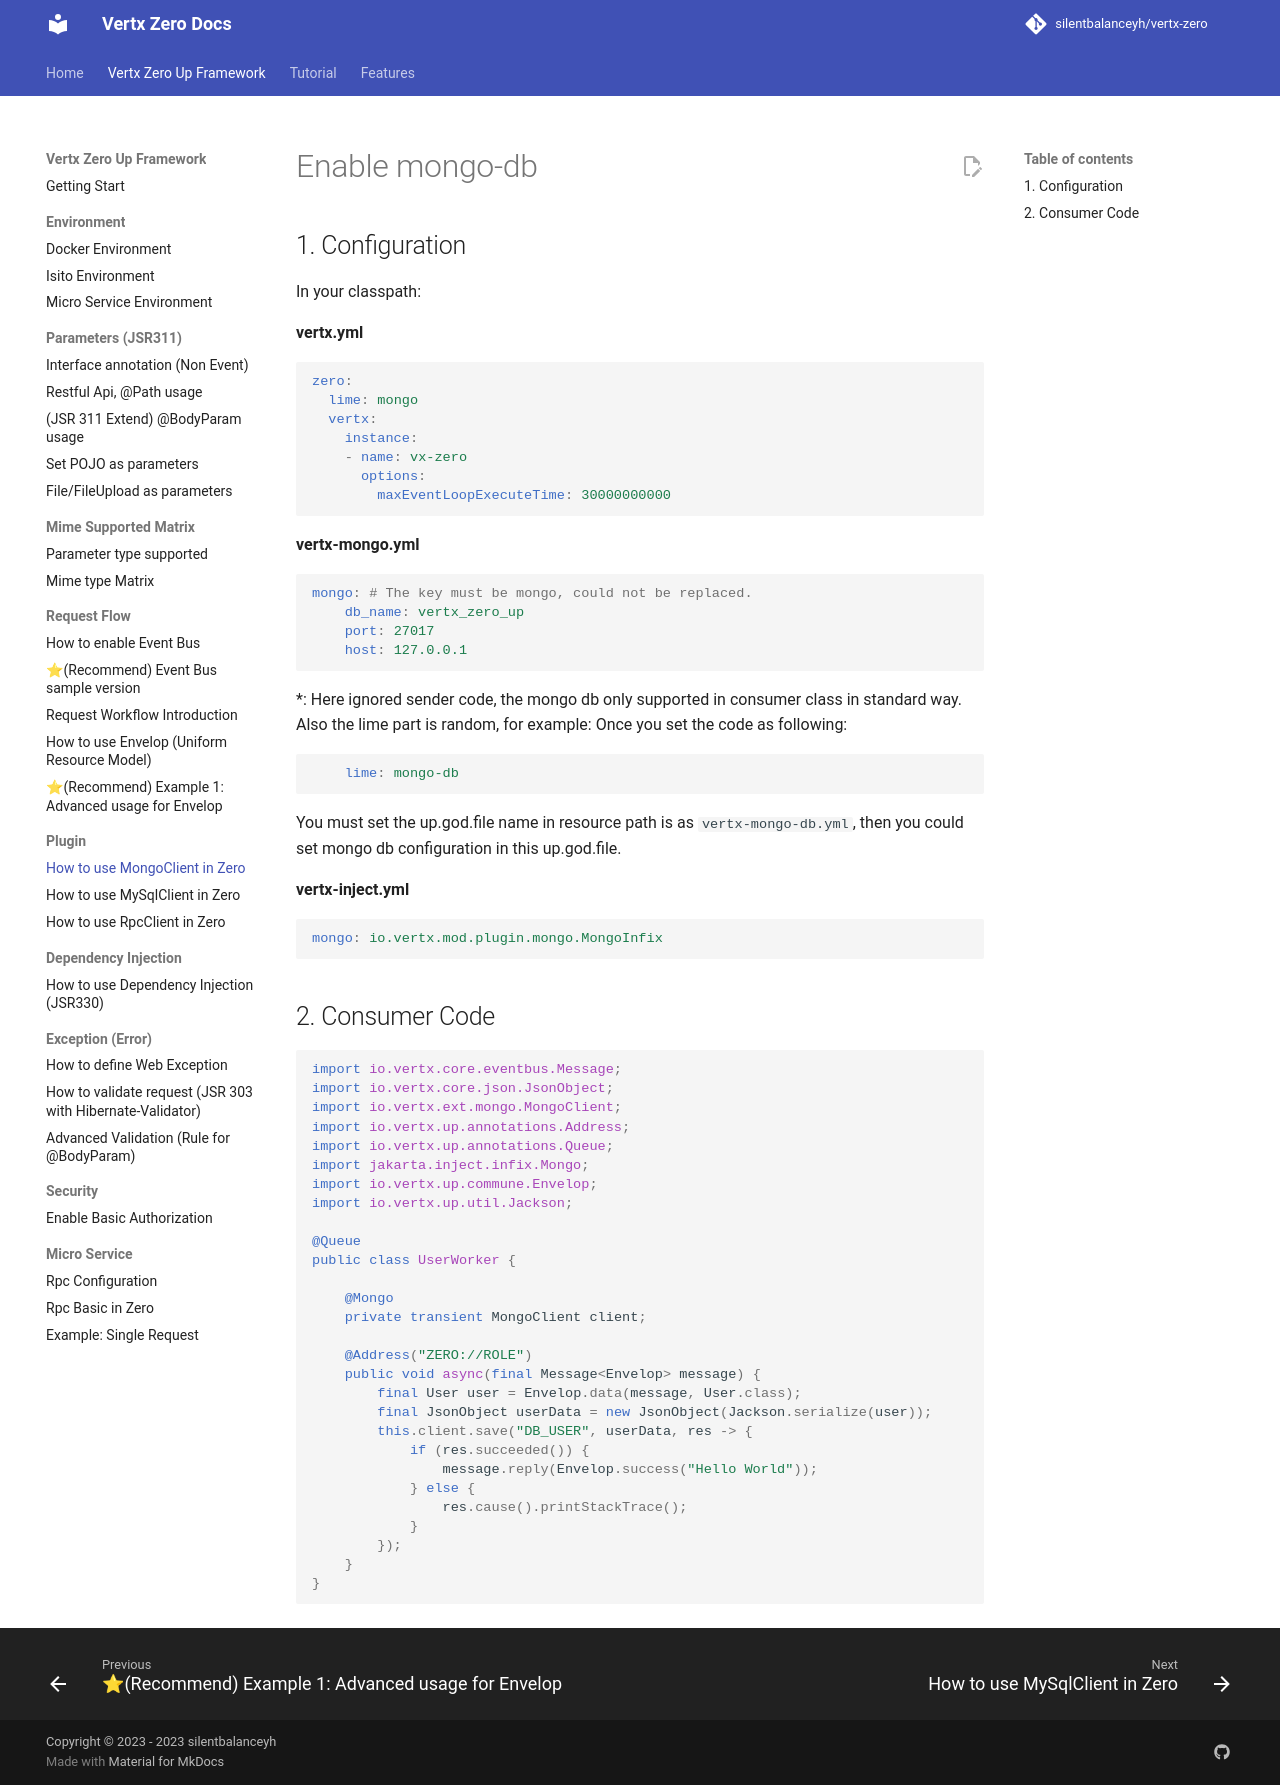

repository: silentbalanceyh/vertx-zero · page: zero-mongo/index.html · generator: jekyll

# Enable mongo-db

## 1. Configuration

In your classpath:

**vertx.yml**

```yaml
zero:
  lime: mongo
  vertx:
    instance:
    - name: vx-zero
      options:
        maxEventLoopExecuteTime: 30000000000
```

**vertx-mongo.yml**

```yaml
mongo: # The key must be mongo, could not be replaced.
    db_name: vertx_zero_up
    port: 27017
    host: 127.0.0.1
```

\*: Here ignored sender code, the mongo db only supported in consumer class in standard way. Also the lime part is
random, for example: Once you set the code as following:

```yaml
    lime: mongo-db
```

You must set the up.god.file name in resource path is as `vertx-mongo-db.yml`, then you could set mongo db configuration
in this up.god.file.

**vertx-inject.yml**

```yaml
mongo: io.vertx.mod.plugin.mongo.MongoInfix
```

## 2. Consumer Code

```java
import io.vertx.core.eventbus.Message;
import io.vertx.core.json.JsonObject;
import io.vertx.ext.mongo.MongoClient;
import io.vertx.up.annotations.Address;
import io.vertx.up.annotations.Queue;
import jakarta.inject.infix.Mongo;
import io.vertx.up.commune.Envelop;
import io.vertx.up.util.Jackson;

@Queue
public class UserWorker {

    @Mongo
    private transient MongoClient client;

    @Address("ZERO://ROLE")
    public void async(final Message<Envelop> message) {
        final User user = Envelop.data(message, User.class);
        final JsonObject userData = new JsonObject(Jackson.serialize(user));
        this.client.save("DB_USER", userData, res -> {
            if (res.succeeded()) {
                message.reply(Envelop.success("Hello World"));
            } else {
                res.cause().printStackTrace();
            }
        });
    }
}
```
